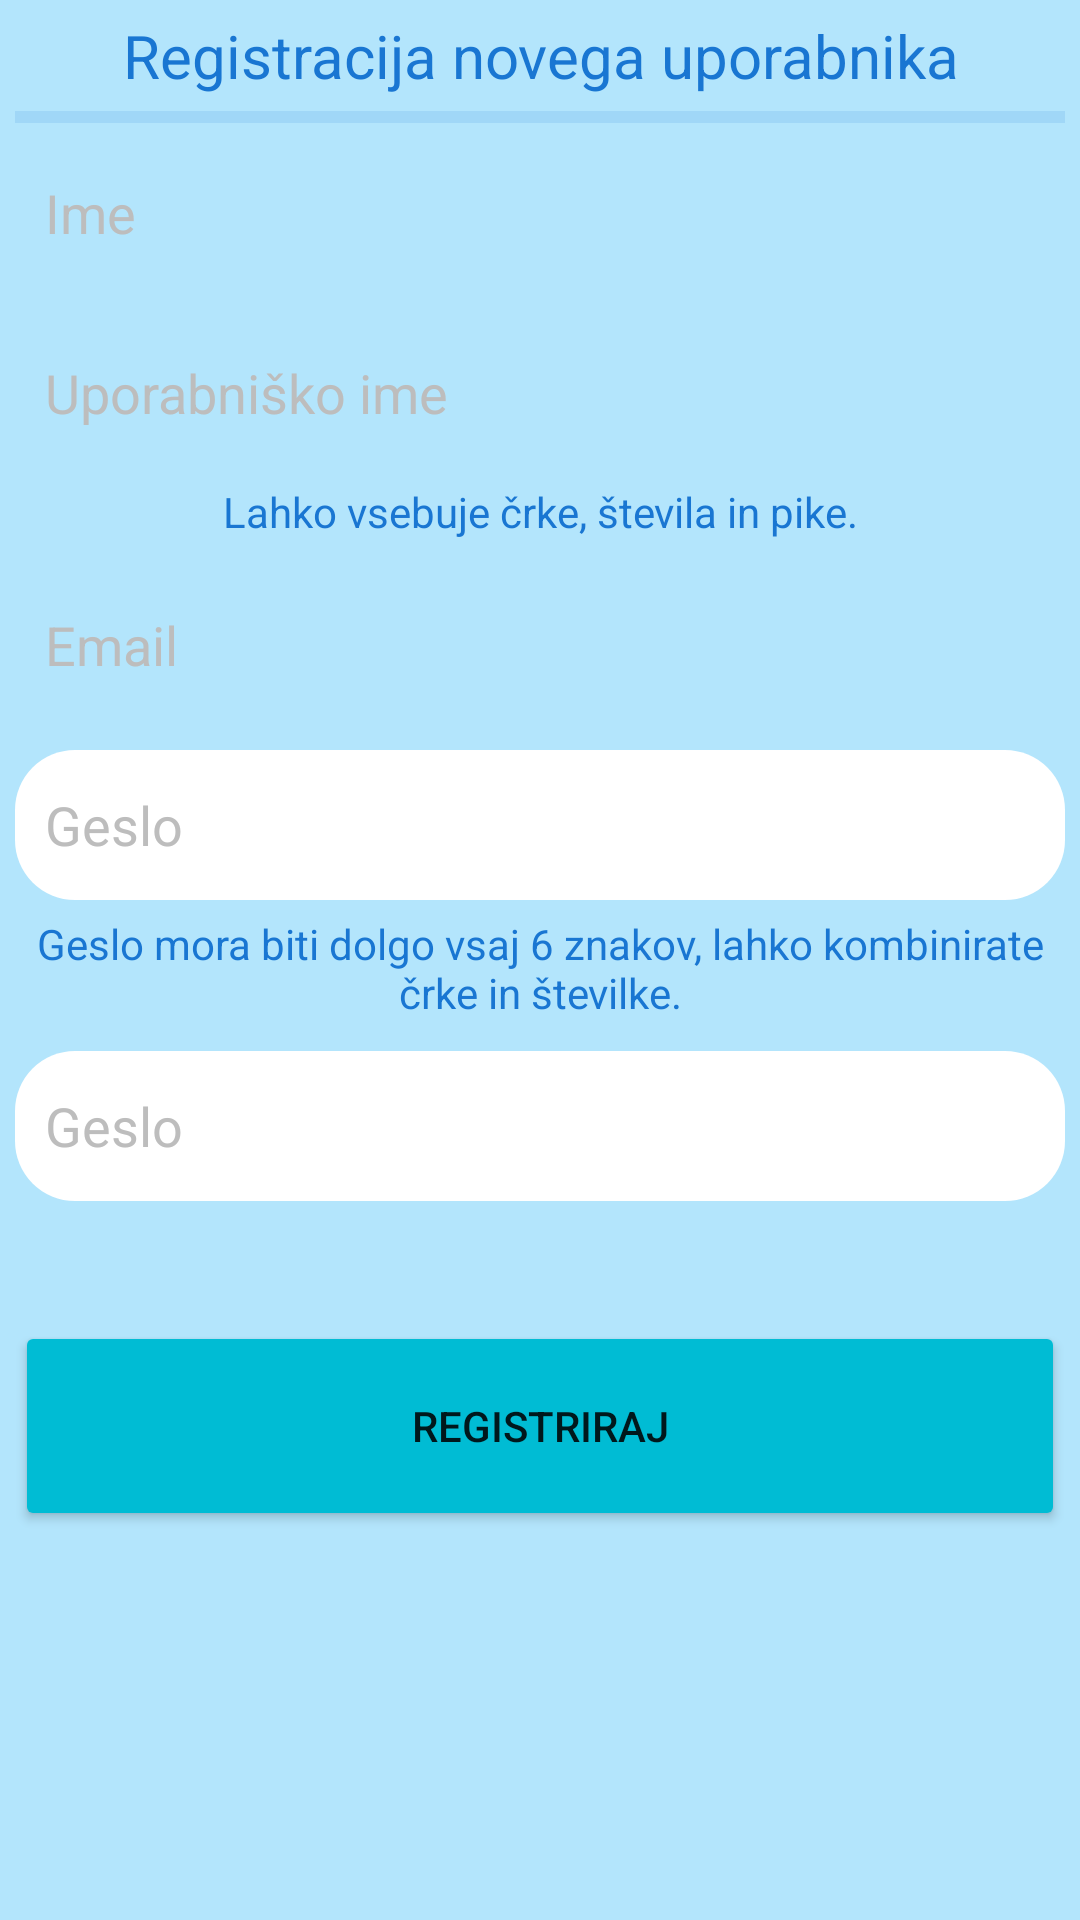

Produce the Android XML layout that renders to this screen, including the resource entries it uses.
<!-- AndroidManifest.xml: application theme Theme.Food_recepti -->
<!-- res/layout/activity_prijava.xml -->
<?xml version="1.0" encoding="utf-8"?>
<LinearLayout xmlns:android="http://schemas.android.com/apk/res/android"
    xmlns:app="http://schemas.android.com/apk/res-auto"
    xmlns:tools="http://schemas.android.com/tools"
    android:layout_width="match_parent"
    android:layout_height="match_parent"
    tools:context=".PrijavaActivity"
    android:orientation="vertical"
    android:background="@color/back_blue"
    >

    <TextView
        android:id="@+id/textView"
        android:layout_width="350dp"
        android:layout_height="wrap_content"
        android:layout_gravity="center"
        android:layout_margin="5dp"
        android:text="Registracija novega uporabnika"
        android:textAlignment="center"
        android:textSize="20sp"
        android:textColor="@color/txt_blue"/>

    <View
        android:id="@+id/divider"
        android:layout_width="350dp"
        android:layout_height="4dp"
        android:layout_gravity="center"
        android:foregroundTint="@color/txt_blue"
        android:backgroundTint="@color/txt_blue"
        android:background="?android:dividerHorizontal"/>

    <EditText
        android:id="@+id/tb_name"
        android:layout_width="350dp"
        android:layout_height="50dp"
        android:layout_gravity="center"
        android:layout_margin="5dp"
        android:background="@drawable/rounded_edit_text"
        android:hint="Ime"
        android:inputType="textPersonName"
        android:paddingStart="10dp"
        android:textColorHint="@color/hint_gray" />

    <EditText
        android:paddingStart="10dp"
        android:textColorHint="@color/hint_gray"
        android:id="@+id/tb_username"
        android:layout_width="350dp"
        android:layout_height="50dp"
        android:layout_gravity="center"
        android:layout_marginTop="5dp"
        android:background="@drawable/rounded_edit_text"
        android:hint="Uporabniško ime"
        android:inputType="textPersonName" />

    <TextView
        android:id="@+id/textView2"
        android:layout_width="350dp"
        android:layout_height="wrap_content"
        android:layout_gravity="center"
        android:layout_margin="5dp"
        android:text="Lahko vsebuje črke, števila in pike."
        android:textAlignment="center"
        android:textColor="@color/txt_blue"/>

    <EditText
        android:paddingStart="10dp"
        android:textColorHint="@color/hint_gray"
        android:id="@+id/tb_mail_register"
        android:layout_width="350dp"
        android:layout_height="50dp"
        android:layout_gravity="center"
        android:layout_margin="5dp"
        android:background="@drawable/rounded_edit_text"
        android:hint="Email"
        android:inputType="textEmailAddress" />

    <LinearLayout
        android:layout_width="350dp"
        android:layout_height="50dp"
        android:orientation="horizontal"
        android:layout_gravity="center"
        android:layout_marginTop="5dp"
        android:background="@drawable/rounded_edit_text"

        >
    <EditText
        android:paddingStart="10dp"
        android:textColorHint="@color/hint_gray"
        android:id="@+id/tb_password"
        android:layout_width="310dp"
        android:layout_height="match_parent"
        android:background="@drawable/leftside_rounded_edit_text"
        android:hint="Geslo"
        android:inputType="textPassword"
        />
        <ImageButton
            android:id="@+id/btn_showPass"
            android:layout_width="40dp"
            android:layout_height="match_parent"
            android:src="@drawable/eye"
            android:background="@drawable/right_rounded_button"/>
    </LinearLayout>

    <TextView
        android:id="@+id/textView3"
        android:layout_width="350dp"
        android:layout_height="wrap_content"
        android:layout_gravity="center"
        android:layout_margin="5dp"
        android:text="Geslo mora biti dolgo vsaj 6 znakov, lahko kombinirate črke in številke."
        android:textAlignment="center"
        android:textColor="@color/txt_blue"/>

    <LinearLayout
        android:layout_width="350dp"
        android:layout_height="50dp"
        android:orientation="horizontal"
        android:layout_gravity="center"
        android:layout_marginTop="5dp"
        android:background="@drawable/rounded_edit_text">
    <EditText
        android:paddingStart="10dp"
        android:textColorHint="@color/hint_gray"
        android:id="@+id/tb_repeat_password"
        android:layout_width="310dp"
        android:layout_height="match_parent"
        android:background="@drawable/leftside_rounded_edit_text"
        android:hint="Geslo"
        android:inputType="textPassword"/>
        <ImageButton
            android:id="@+id/btn_ShowRepPass"
            android:layout_width="40dp"
            android:layout_height="match_parent"
            android:src="@drawable/eye"
            android:background="@drawable/right_rounded_button"/>
    </LinearLayout>

    <Button
        android:id="@+id/btn_register"
        android:layout_width="350dp"
        android:layout_height="70dp"
        android:layout_gravity="center"
        android:layout_margin="40dp"
        android:backgroundTint="@color/btn_blue"
        android:text="Registriraj" app:cornerRadius="50dp"
        />
</LinearLayout>
<!-- resources referenced by this layout -->
<resources>
  <color name="back_blue">#b3e5fc</color>
  <color name="btn_blue">#00bcd4</color>
  <color name="hint_gray">#bdbdbd</color>
  <color name="txt_blue">#1976d2</color>
  <!-- drawable leftside_rounded_edit_text (drawable) -->
  <?xml version="1.0" encoding="utf-8"?>
  <shape xmlns:android="http://schemas.android.com/apk/res/android"
      android:shape="rectangle"
      android:padding="10dp">
  
      <solid android:color="#FFFFFF" />
      <corners
          android:bottomLeftRadius="20dp"
          android:topLeftRadius="20dp" />
  </shape>
  <!-- drawable right_rounded_button (drawable) -->
  <?xml version="1.0" encoding="utf-8"?>
  <shape xmlns:android="http://schemas.android.com/apk/res/android"
      android:shape="rectangle"
      android:padding="10dp">
  
      <solid android:color="#FFFFFF" />
      <corners
          android:bottomRightRadius="20dp"
          android:topRightRadius="20dp" />
  </shape>
  <style name="Theme.Food_recepti" parent="Theme.MaterialComponents.DayNight.NoActionBar">
          
          <item name="colorPrimary">@color/purple_500</item>
          <item name="colorPrimaryVariant">@color/purple_700</item>
          <item name="colorOnPrimary">@color/white</item>
          
          <item name="colorSecondary">@color/teal_200</item>
          <item name="colorSecondaryVariant">@color/teal_700</item>
          <item name="colorOnSecondary">@color/black</item>
          
          <item name="android:statusBarColor" tools:targetApi="l">?attr/colorPrimaryVariant</item>
          
      </style>
  <color name="purple_500">#FF6200EE</color>
  <color name="purple_700">#FF3700B3</color>
  <color name="white">#FFFFFFFF</color>
  <color name="teal_200">#FF03DAC5</color>
  <color name="teal_700">#FF018786</color>
  <color name="black">#FF000000</color>
</resources>
